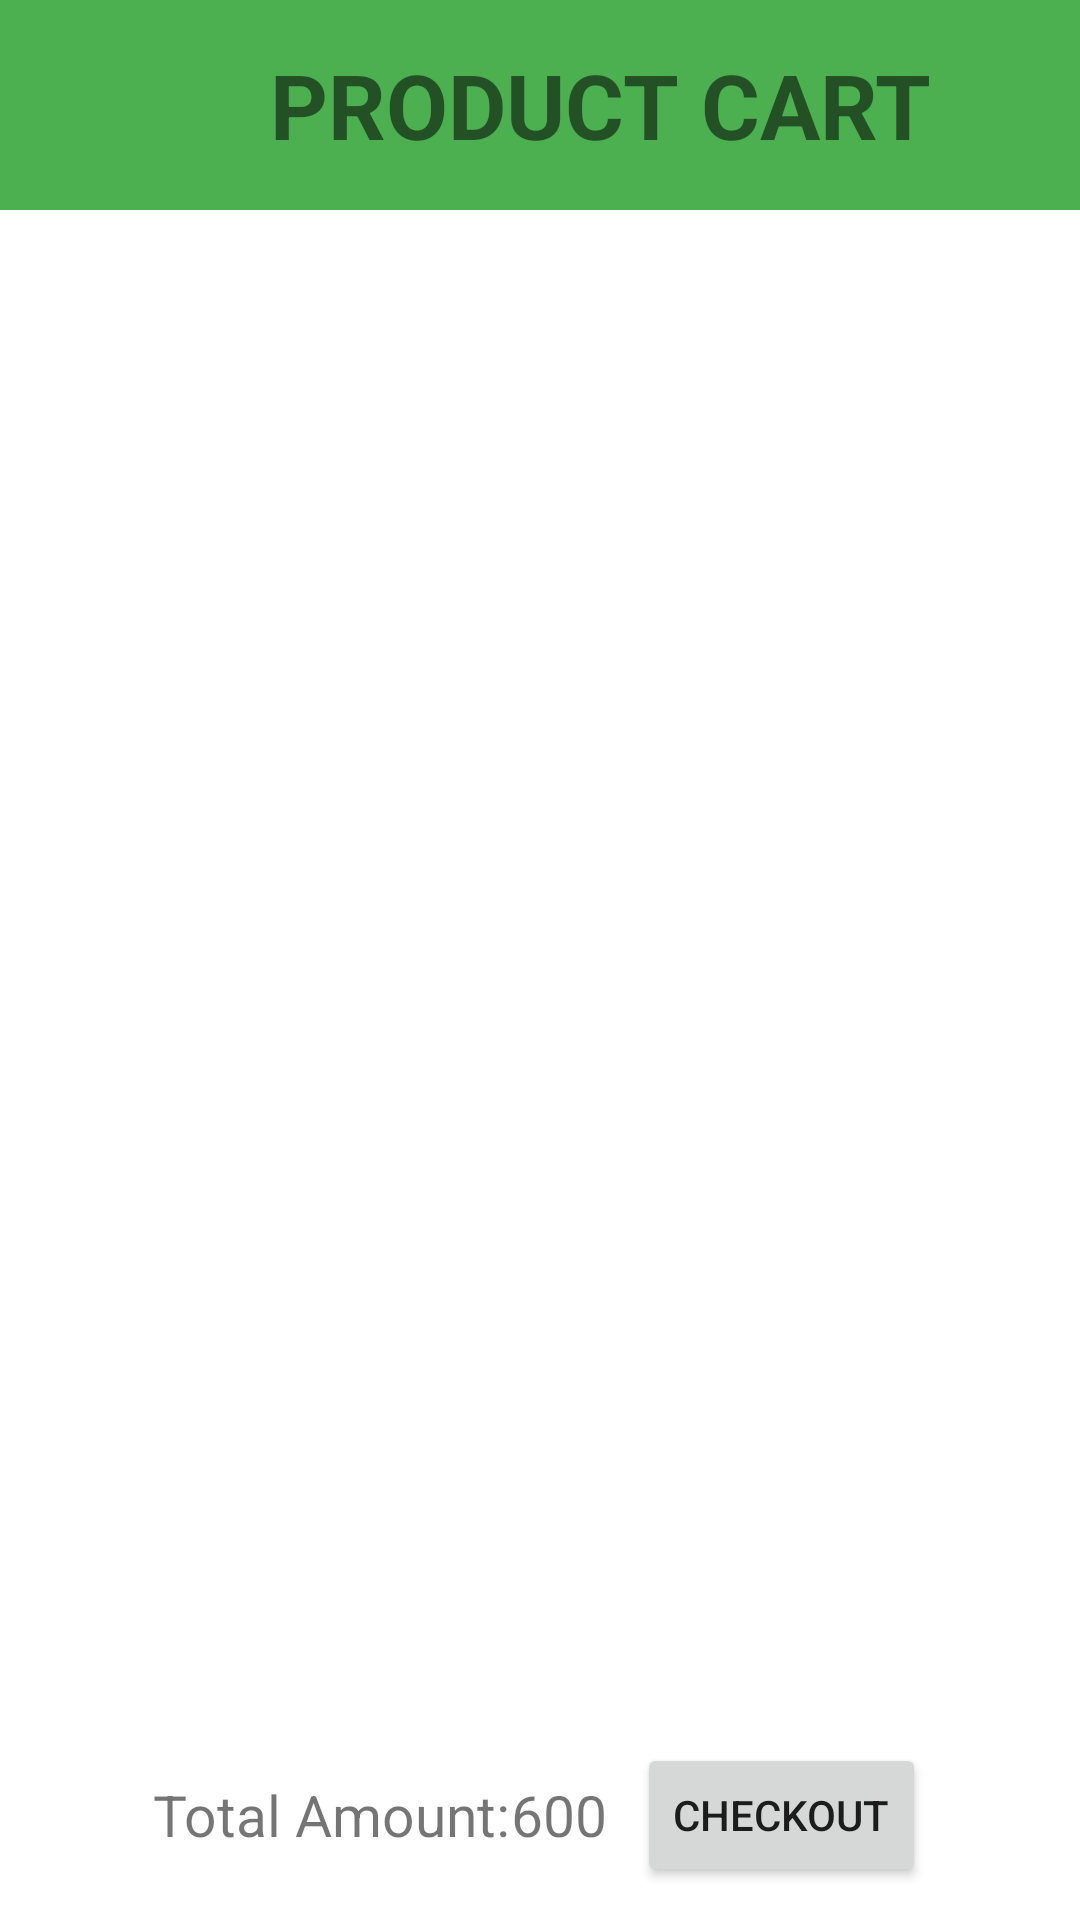

Reconstruct the res/layout file that produces this screen, plus the resources it refers to.
<!-- AndroidManifest.xml: application theme Theme.Doannam2 -->
<!-- res/layout/activity_cart.xml -->
<?xml version="1.0" encoding="utf-8"?>
<RelativeLayout xmlns:android="http://schemas.android.com/apk/res/android"
    xmlns:app="http://schemas.android.com/apk/res-auto"
    xmlns:tools="http://schemas.android.com/tools"
    android:id="@+id/mainCart"
    android:orientation="horizontal"
    android:layout_width="match_parent"
    android:layout_height="match_parent"
    tools:context=".Activity.CartActivity">

    <LinearLayout
        android:layout_width="match_parent"
        android:layout_height="match_parent"
        android:orientation="vertical">
        <LinearLayout
            android:layout_width="match_parent"
            android:layout_height="70dp"
            android:gravity="center_vertical"
            android:background="@color/green">
            <TextView
                android:layout_marginLeft="90dp"
                android:layout_width="wrap_content"
                android:layout_height="wrap_content"
                android:textSize="30sp"
                android:textStyle="bold"
                android:text="PRODUCT CART"/>

        </LinearLayout>
        <androidx.recyclerview.widget.RecyclerView
            android:id="@+id/recyclerViewcart"
            android:layout_width="match_parent"
            android:layout_height="wrap_content"
            android:layout_weight="1"/>
        <LinearLayout
            android:layout_width="match_parent"
            android:layout_height="70dp"
            android:gravity="center">
            <LinearLayout
                android:layout_width="wrap_content"
                android:layout_height="wrap_content">
                <TextView
                    android:layout_width="wrap_content"
                    android:layout_height="wrap_content"
                    android:text="Total Amount:"
                    android:textSize="19sp"/>
                <TextView
                    android:id="@+id/totalprice"
                    android:layout_width="wrap_content"
                    android:layout_height="wrap_content"
                    android:text="600"
                    android:textSize="19sp"/>
            </LinearLayout>
            <Button
                android:layout_marginLeft="10dp"
                android:layout_width="wrap_content"
                android:layout_height="wrap_content"
                android:text="CHECKOUT"/>
        </LinearLayout>

    </LinearLayout>


</RelativeLayout>
<!-- resources referenced by this layout -->
<resources>
  <color name="green">#4CAF50</color>
  <style name="Theme.Doannam2" parent="Base.Theme.Doannam2" />
  <style name="Base.Theme.Doannam2" parent="Theme.MaterialComponents.DayNight.NoActionBar">
          
          
      </style>
</resources>
